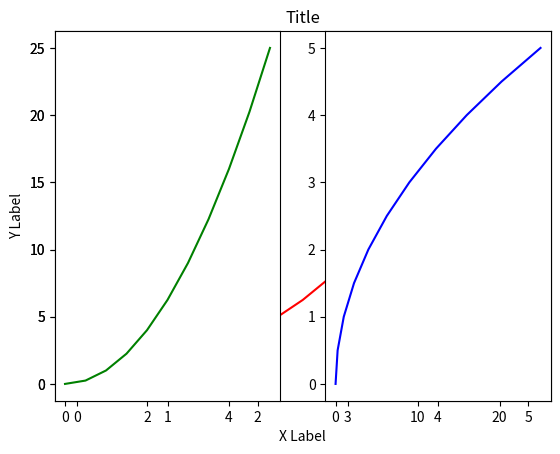

Here is the Python script that generated this plot:
# First commit
import pandas as pd
import numpy as np
import matplotlib.pyplot as plt


# plt.show() has to go at the end of plots
#%%
x = np.linspace(0,5,11)
y = x ** 2

# Functional method to create
plt.plot(x,y,"r")
plt.xlabel("X Label")
plt.ylabel("Y Label")
plt.title("Title")
# plt.show()

plt.subplot(1,2,1)
plt.plot(x,y,"g")

plt.subplot(1,2,2)
plt.plot(y,x,"b")
plt.show()